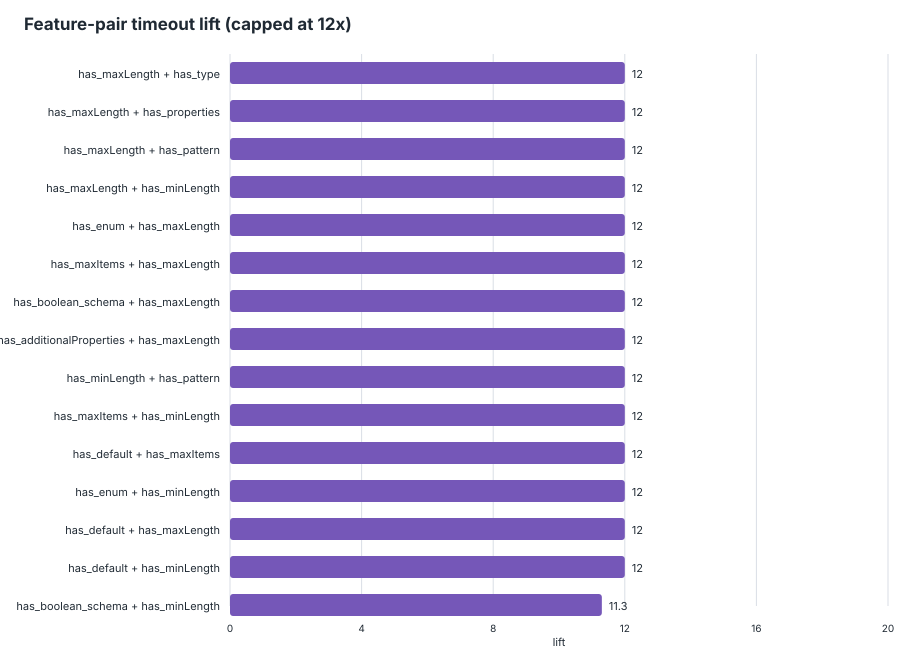

The data file committed next to this chart (first rows):
feature_pair, feature_a, feature_b, schemas_with_pair, schemas_without_pair, support, timeout_with_pair, timeout_without_pair, timeout_denominator_with, timeout_denominator_without, timeout_rate_with, timeout_rate_without, lift, delta, eligible_lift
has_maxLength__AND__has_type, has_maxLength, has_type, 448, 3624, 0.11, 89, 32, 448, 3624, 0.1987, 0.00883, 22.5, 0.1898, true
has_maxLength__AND__has_properties, has_maxLength, has_properties, 443, 3629, 0.1088, 87, 34, 443, 3629, 0.1964, 0.009369, 20.96, 0.187, true
has_maxLength__AND__has_pattern, has_maxLength, has_pattern, 229, 3843, 0.05624, 66, 55, 229, 3843, 0.2882, 0.01431, 20.14, 0.2739, true
has_maxLength__AND__has_minLength, has_maxLength, has_minLength, 324, 3748, 0.07957, 76, 45, 324, 3748, 0.2346, 0.01201, 19.54, 0.2226, true
has_enum__AND__has_maxLength, has_enum, has_maxLength, 224, 3848, 0.05501, 61, 60, 224, 3848, 0.2723, 0.01559, 17.46, 0.2567, true
has_maxItems__AND__has_maxLength, has_maxItems, has_maxLength, 40, 4032, 0.009823, 17, 104, 40, 4032, 0.425, 0.02579, 16.48, 0.3992, true
has_boolean_schema__AND__has_maxLength, has_boolean_schema, has_maxLength, 293, 3779, 0.07195, 67, 54, 293, 3779, 0.2287, 0.01429, 16, 0.2144, true
has_additionalProperties__AND__has_maxLe…, has_additionalProperties, has_maxLength, 295, 3777, 0.07245, 67, 54, 295, 3777, 0.2271, 0.0143, 15.89, 0.2128, true
has_minLength__AND__has_pattern, has_minLength, has_pattern, 249, 3823, 0.06115, 60, 61, 249, 3823, 0.241, 0.01596, 15.1, 0.225, true
has_maxItems__AND__has_minLength, has_maxItems, has_minLength, 41, 4031, 0.01007, 16, 105, 41, 4031, 0.3902, 0.02605, 14.98, 0.3642, true
has_default__AND__has_maxItems, has_default, has_maxItems, 7, 4065, 0.001719, 3, 118, 7, 4065, 0.4286, 0.02903, 14.76, 0.3995, true
has_enum__AND__has_minLength, has_enum, has_minLength, 242, 3830, 0.05943, 55, 66, 242, 3830, 0.2273, 0.01723, 13.19, 0.21, true
has_default__AND__has_maxLength, has_default, has_maxLength, 68, 4004, 0.0167, 22, 99, 68, 4004, 0.3235, 0.02473, 13.09, 0.2988, true
has_default__AND__has_minLength, has_default, has_minLength, 69, 4003, 0.01695, 22, 99, 69, 4003, 0.3188, 0.02473, 12.89, 0.2941, true
has_boolean_schema__AND__has_minLength, has_boolean_schema, has_minLength, 326, 3746, 0.08006, 60, 61, 326, 3746, 0.184, 0.01628, 11.3, 0.1678, true
has_additionalProperties__AND__has_minLe…, has_additionalProperties, has_minLength, 330, 3742, 0.08104, 60, 61, 330, 3742, 0.1818, 0.0163, 11.15, 0.1655, true
has_enum__AND__has_pattern, has_enum, has_pattern, 373, 3699, 0.0916, 64, 57, 373, 3699, 0.1716, 0.01541, 11.13, 0.1562, true
has_items__AND__has_maxLength, has_items, has_maxLength, 176, 3896, 0.04322, 40, 81, 176, 3896, 0.2273, 0.02079, 10.93, 0.2065, true
has_maxItems__AND__has_pattern, has_maxItems, has_pattern, 66, 4006, 0.01621, 18, 103, 66, 4006, 0.2727, 0.02571, 10.61, 0.247, true
has_minLength__AND__has_type, has_minLength, has_type, 561, 3511, 0.1378, 76, 45, 561, 3511, 0.1355, 0.01282, 10.57, 0.1227, true
has_minLength__AND__has_properties, has_minLength, has_properties, 556, 3516, 0.1365, 75, 46, 556, 3516, 0.1349, 0.01308, 10.31, 0.1218, true
has_maxLength__AND__has_maximum, has_maxLength, has_maximum, 60, 4012, 0.01473, 16, 105, 60, 4012, 0.2667, 0.02617, 10.19, 0.2405, true
has_maxItems__AND__has_oneOf, has_maxItems, has_oneOf, 32, 4040, 0.007859, 9, 112, 32, 4040, 0.2812, 0.02772, 10.15, 0.2535, true
has_maximum__AND__has_minLength, has_maximum, has_minLength, 54, 4018, 0.01326, 13, 108, 54, 4018, 0.2407, 0.02688, 8.956, 0.2139, true
has_enum__AND__has_maxItems, has_enum, has_maxItems, 70, 4002, 0.01719, 16, 105, 70, 4002, 0.2286, 0.02624, 8.712, 0.2023, true
has_pattern__AND__has_properties, has_pattern, has_properties, 782, 3290, 0.192, 81, 40, 782, 3290, 0.1036, 0.01216, 8.52, 0.09142, true
has_boolean_schema__AND__has_maxItems, has_boolean_schema, has_maxItems, 98, 3974, 0.02407, 21, 100, 98, 3974, 0.2143, 0.02516, 8.516, 0.1891, true
has_additionalProperties__AND__has_maxIt…, has_additionalProperties, has_maxItems, 99, 3973, 0.02431, 21, 100, 99, 3973, 0.2121, 0.02517, 8.428, 0.187, true
has_pattern__AND__has_type, has_pattern, has_type, 793, 3279, 0.1947, 81, 40, 793, 3279, 0.1021, 0.0122, 8.373, 0.08994, true
has_maxLength__AND__has_oneOf, has_maxLength, has_oneOf, 64, 4008, 0.01572, 14, 107, 64, 4008, 0.2188, 0.0267, 8.194, 0.1921, true
has_maxLength__AND__has_required, has_maxLength, has_required, 338, 3734, 0.08301, 51, 70, 338, 3734, 0.1509, 0.01875, 8.049, 0.1321, true
has_maximum__AND__has_pattern, has_maximum, has_pattern, 73, 3999, 0.01793, 15, 106, 73, 3999, 0.2055, 0.02651, 7.752, 0.179, true
has_additionalProperties__AND__has_patte…, has_additionalProperties, has_pattern, 486, 3586, 0.1194, 60, 61, 486, 3586, 0.1235, 0.01701, 7.258, 0.1064, true
has_boolean_schema__AND__has_pattern, has_boolean_schema, has_pattern, 476, 3596, 0.1169, 59, 62, 476, 3596, 0.124, 0.01724, 7.189, 0.1067, true
has_minItems__AND__has_multipleOf, has_minItems, has_multipleOf, 5, 4067, 0.001228, 1, 120, 5, 4067, 0.2, 0.02951, 6.778, 0.1705, true
has_minLength__AND__has_multipleOf, has_minLength, has_multipleOf, 5, 4067, 0.001228, 1, 120, 5, 4067, 0.2, 0.02951, 6.778, 0.1705, true
has_multipleOf__AND__has_pattern, has_multipleOf, has_pattern, 5, 4067, 0.001228, 1, 120, 5, 4067, 0.2, 0.02951, 6.778, 0.1705, true
has_maxLength__AND__has_minimum, has_maxLength, has_minimum, 94, 3978, 0.02308, 16, 105, 94, 3978, 0.1702, 0.0264, 6.449, 0.1438, true
has_enum__AND__has_maximum, has_enum, has_maximum, 110, 3962, 0.02701, 18, 103, 110, 3962, 0.1636, 0.026, 6.294, 0.1376, true
has_items__AND__has_maxItems, has_items, has_maxItems, 140, 3932, 0.03438, 22, 99, 140, 3932, 0.1571, 0.02518, 6.241, 0.132, true
has_maxItems__AND__has_properties, has_maxItems, has_properties, 140, 3932, 0.03438, 22, 99, 140, 3932, 0.1571, 0.02518, 6.241, 0.132, true
has_default__AND__has_pattern, has_default, has_pattern, 180, 3892, 0.0442, 27, 94, 180, 3892, 0.15, 0.02415, 6.211, 0.1258, true
has_maxItems__AND__has_type, has_maxItems, has_type, 141, 3931, 0.03463, 22, 99, 141, 3931, 0.156, 0.02518, 6.195, 0.1308, true
has_items__AND__has_pattern, has_items, has_pattern, 431, 3641, 0.1058, 51, 70, 431, 3641, 0.1183, 0.01923, 6.155, 0.0991, true
has_items__AND__has_minLength, has_items, has_minLength, 272, 3800, 0.0668, 36, 85, 272, 3800, 0.1324, 0.02237, 5.917, 0.11, true
has_enum__AND__has_multipleOf, has_enum, has_multipleOf, 6, 4066, 0.001473, 1, 120, 6, 4066, 0.1667, 0.02951, 5.647, 0.1372, true
has_maxLength__AND__has_multipleOf, has_maxLength, has_multipleOf, 6, 4066, 0.001473, 1, 120, 6, 4066, 0.1667, 0.02951, 5.647, 0.1372, true
has_maximum__AND__has_multipleOf, has_maximum, has_multipleOf, 6, 4066, 0.001473, 1, 120, 6, 4066, 0.1667, 0.02951, 5.647, 0.1372, true
has_default__AND__has_maximum, has_default, has_maximum, 69, 4003, 0.01695, 10, 111, 69, 4003, 0.1449, 0.02773, 5.227, 0.1172, true
has_pattern__AND__has_required, has_pattern, has_required, 606, 3466, 0.1488, 56, 65, 606, 3466, 0.09241, 0.01875, 4.928, 0.07366, true
has_maxItems__AND__has_required, has_maxItems, has_required, 99, 3973, 0.02431, 13, 108, 99, 3973, 0.1313, 0.02718, 4.831, 0.1041, true
has_minLength__AND__has_minimum, has_minLength, has_minimum, 101, 3971, 0.0248, 13, 108, 101, 3971, 0.1287, 0.0272, 4.733, 0.1015, true
has_additionalProperties__AND__has_enum, has_additionalProperties, has_enum, 671, 3401, 0.1648, 58, 63, 671, 3401, 0.08644, 0.01852, 4.666, 0.06791, true
has_minLength__AND__has_required, has_minLength, has_required, 463, 3609, 0.1137, 44, 77, 463, 3609, 0.09503, 0.02134, 4.454, 0.0737, true
has_boolean_schema__AND__has_enum, has_boolean_schema, has_enum, 653, 3419, 0.1604, 55, 66, 653, 3419, 0.08423, 0.0193, 4.363, 0.06492, true
has_minLength__AND__has_oneOf, has_minLength, has_oneOf, 93, 3979, 0.02284, 11, 110, 93, 3979, 0.1183, 0.02765, 4.278, 0.09063, true
has_items__AND__has_multipleOf, has_items, has_multipleOf, 8, 4064, 0.001965, 1, 120, 8, 4064, 0.125, 0.02953, 4.233, 0.09547, true
has_minimum__AND__has_pattern, has_minimum, has_pattern, 133, 3939, 0.03266, 15, 106, 133, 3939, 0.1128, 0.02691, 4.191, 0.08587, true
has_enum__AND__has_items, has_enum, has_items, 623, 3449, 0.153, 51, 70, 623, 3449, 0.08186, 0.0203, 4.033, 0.06157, true
has_boolean_schema__AND__has_maximum, has_boolean_schema, has_maximum, 121, 3951, 0.02972, 13, 108, 121, 3951, 0.1074, 0.02733, 3.93, 0.0801, true
... 347 more rows
